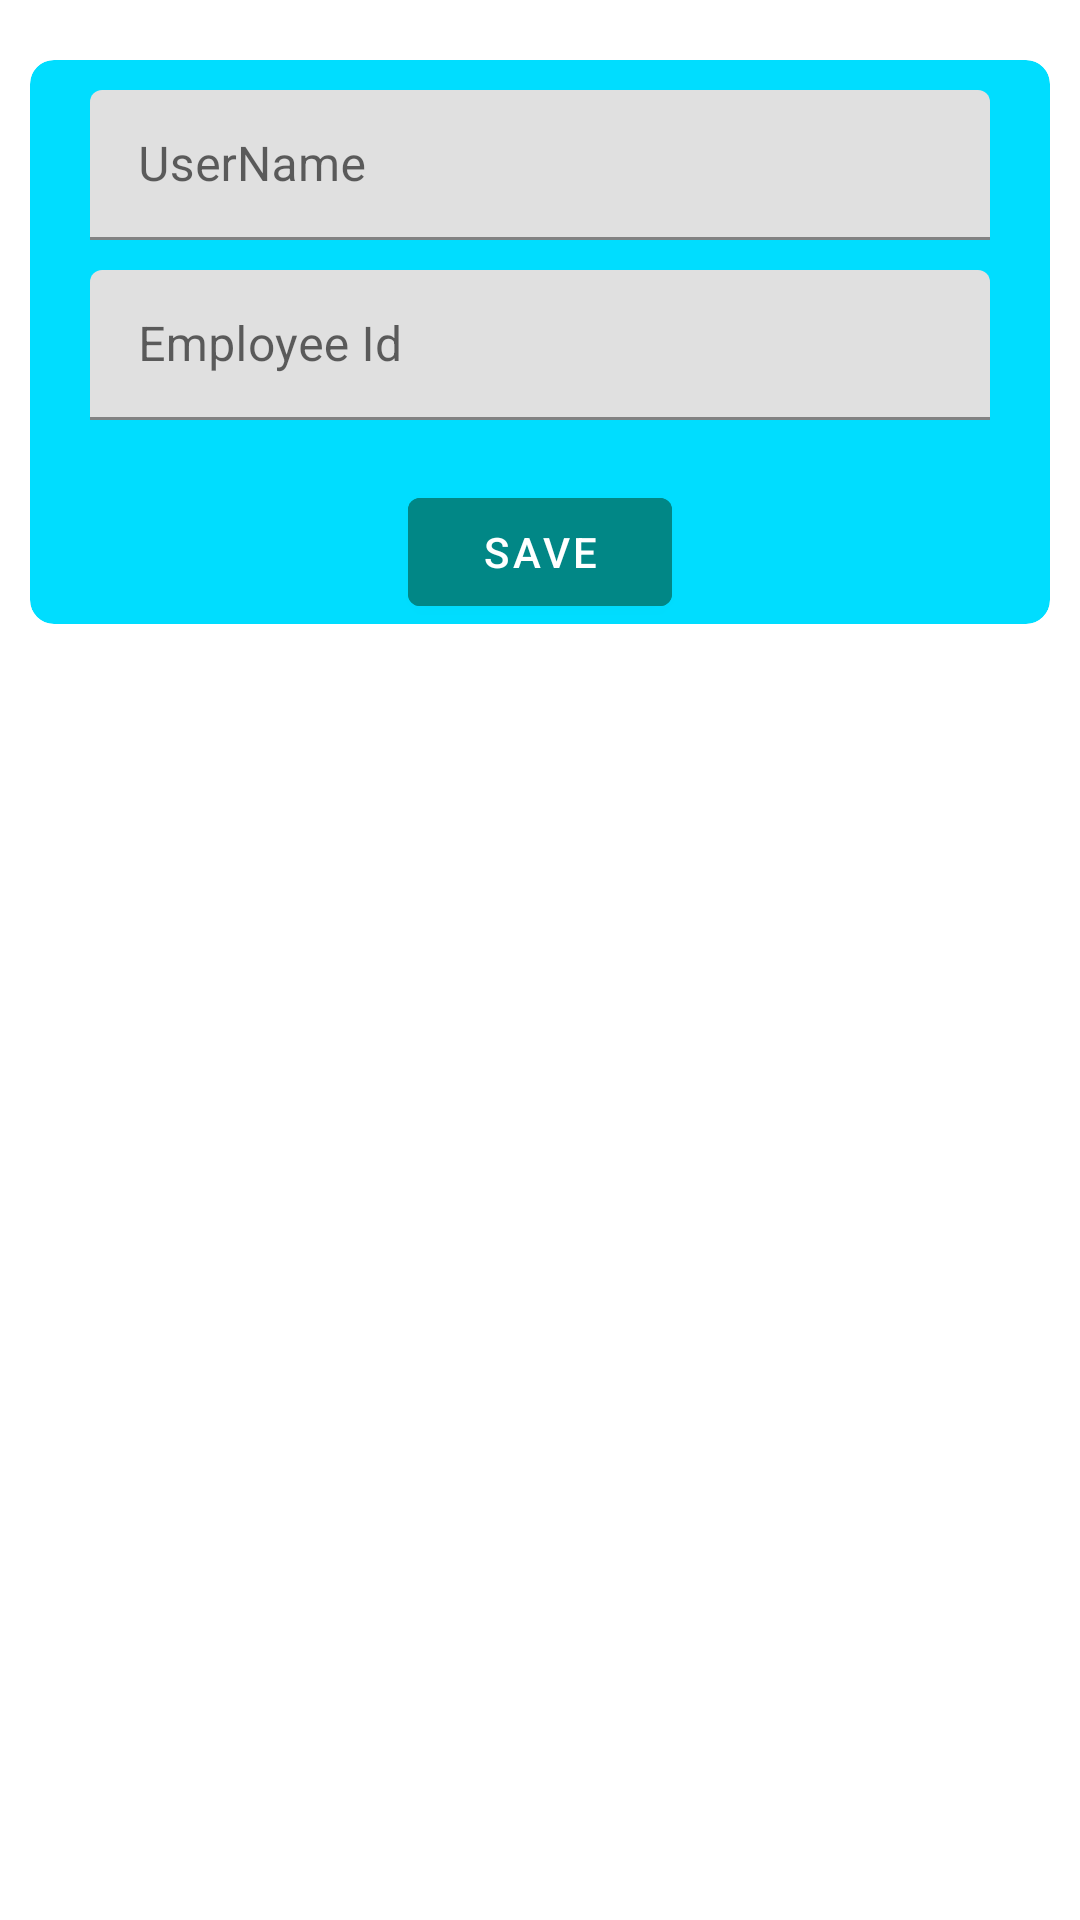

This screen was rendered from an Android layout file. Write that file and the resources it references.
<!-- AndroidManifest.xml: application theme Theme.DempApp1 -->
<!-- res/layout/activity_main.xml -->
<?xml version="1.0" encoding="utf-8"?>
<layout xmlns:android="http://schemas.android.com/apk/res/android"
    xmlns:app="http://schemas.android.com/apk/res-auto"
    xmlns:tools="http://schemas.android.com/tools">

    <androidx.constraintlayout.widget.ConstraintLayout
        android:layout_width="match_parent"
        android:layout_height="match_parent"
        tools:context=".MainActivity">

        <com.google.android.material.card.MaterialCardView
            android:layout_width="match_parent"
            android:id="@+id/mcv"
            app:cardCornerRadius="8dp"
            app:cardElevation="0dp"
            app:cardMaxElevation="4dp"
            android:layout_marginStart="10dp"
            android:layout_marginEnd="10dp"
            android:layout_marginTop="20dp"
            android:backgroundTint="@android:color/holo_blue_bright"
            android:layout_height="wrap_content"
            app:layout_constraintTop_toTopOf="parent">

            <androidx.constraintlayout.widget.ConstraintLayout
                android:layout_width="match_parent"
                android:layout_height="wrap_content">

            <com.google.android.material.textfield.TextInputLayout
                android:layout_width="match_parent"
                android:layout_height="wrap_content"
                android:id="@+id/tilUserName"
                app:layout_constraintStart_toStartOf="parent"
                android:layout_marginStart="20dp"
                app:layout_constraintEnd_toEndOf="parent"
                android:layout_marginEnd="20dp"
                android:hint="@string/username"
                app:hintTextColor="@color/white"
                android:layout_marginTop="10dp"
                app:layout_constraintTop_toTopOf="parent">

                <com.google.android.material.textfield.TextInputEditText
                    android:layout_width="match_parent"
                    android:layout_height="50dp"
                    android:id="@+id/etUserName">

                </com.google.android.material.textfield.TextInputEditText>

            </com.google.android.material.textfield.TextInputLayout>

                <com.google.android.material.textfield.TextInputLayout
                    android:layout_width="match_parent"
                    android:layout_height="wrap_content"
                    android:id="@+id/tilEmployeeId"
                    app:layout_constraintStart_toStartOf="parent"
                    android:layout_marginStart="20dp"
                    app:layout_constraintEnd_toEndOf="parent"
                    android:layout_marginEnd="20dp"
                    android:hint="@string/employeeId"
                    app:hintTextColor="@color/white"
                    android:layout_marginTop="10dp"
                    app:layout_constraintTop_toBottomOf="@id/tilUserName">

                    <com.google.android.material.textfield.TextInputEditText
                        android:layout_width="match_parent"
                        android:layout_height="50dp"
                        android:inputType="number"
                        android:id="@+id/etEmployeeId">

                    </com.google.android.material.textfield.TextInputEditText>

                </com.google.android.material.textfield.TextInputLayout>

            <com.google.android.material.button.MaterialButton
                android:layout_width="wrap_content"
                android:layout_height="wrap_content"
                android:id="@+id/btnSave"
                android:text="@string/save"
                android:layout_marginTop="20dp"
                android:backgroundTint="@color/teal_700"
                app:layout_constraintStart_toStartOf="parent"
                app:layout_constraintTop_toBottomOf="@id/tilEmployeeId"
                app:layout_constraintEnd_toEndOf="parent"/>

            </androidx.constraintlayout.widget.ConstraintLayout>

        </com.google.android.material.card.MaterialCardView>

    </androidx.constraintlayout.widget.ConstraintLayout>
</layout>



<!-- resources referenced by this layout -->
<resources>
  <color name="teal_700">#FF018786</color>
  <color name="white">#FFFFFFFF</color>
  <string name="employeeId">Employee Id</string>
  <string name="save">Save</string>
  <string name="username">UserName</string>
  <style name="Theme.DempApp1" parent="Theme.MaterialComponents.DayNight.DarkActionBar">
          
          <item name="colorPrimary">@color/purple_500</item>
          <item name="colorPrimaryVariant">@color/purple_700</item>
          <item name="colorOnPrimary">@color/white</item>
          
          <item name="colorSecondary">@color/teal_200</item>
          <item name="colorSecondaryVariant">@color/teal_700</item>
          <item name="colorOnSecondary">@color/black</item>
          
          <item name="android:statusBarColor">?attr/colorPrimaryVariant</item>
          
      </style>
  <color name="purple_500">#FF6200EE</color>
  <color name="purple_700">#FF3700B3</color>
  <color name="teal_200">#FF03DAC5</color>
  <color name="black">#FF000000</color>
</resources>
